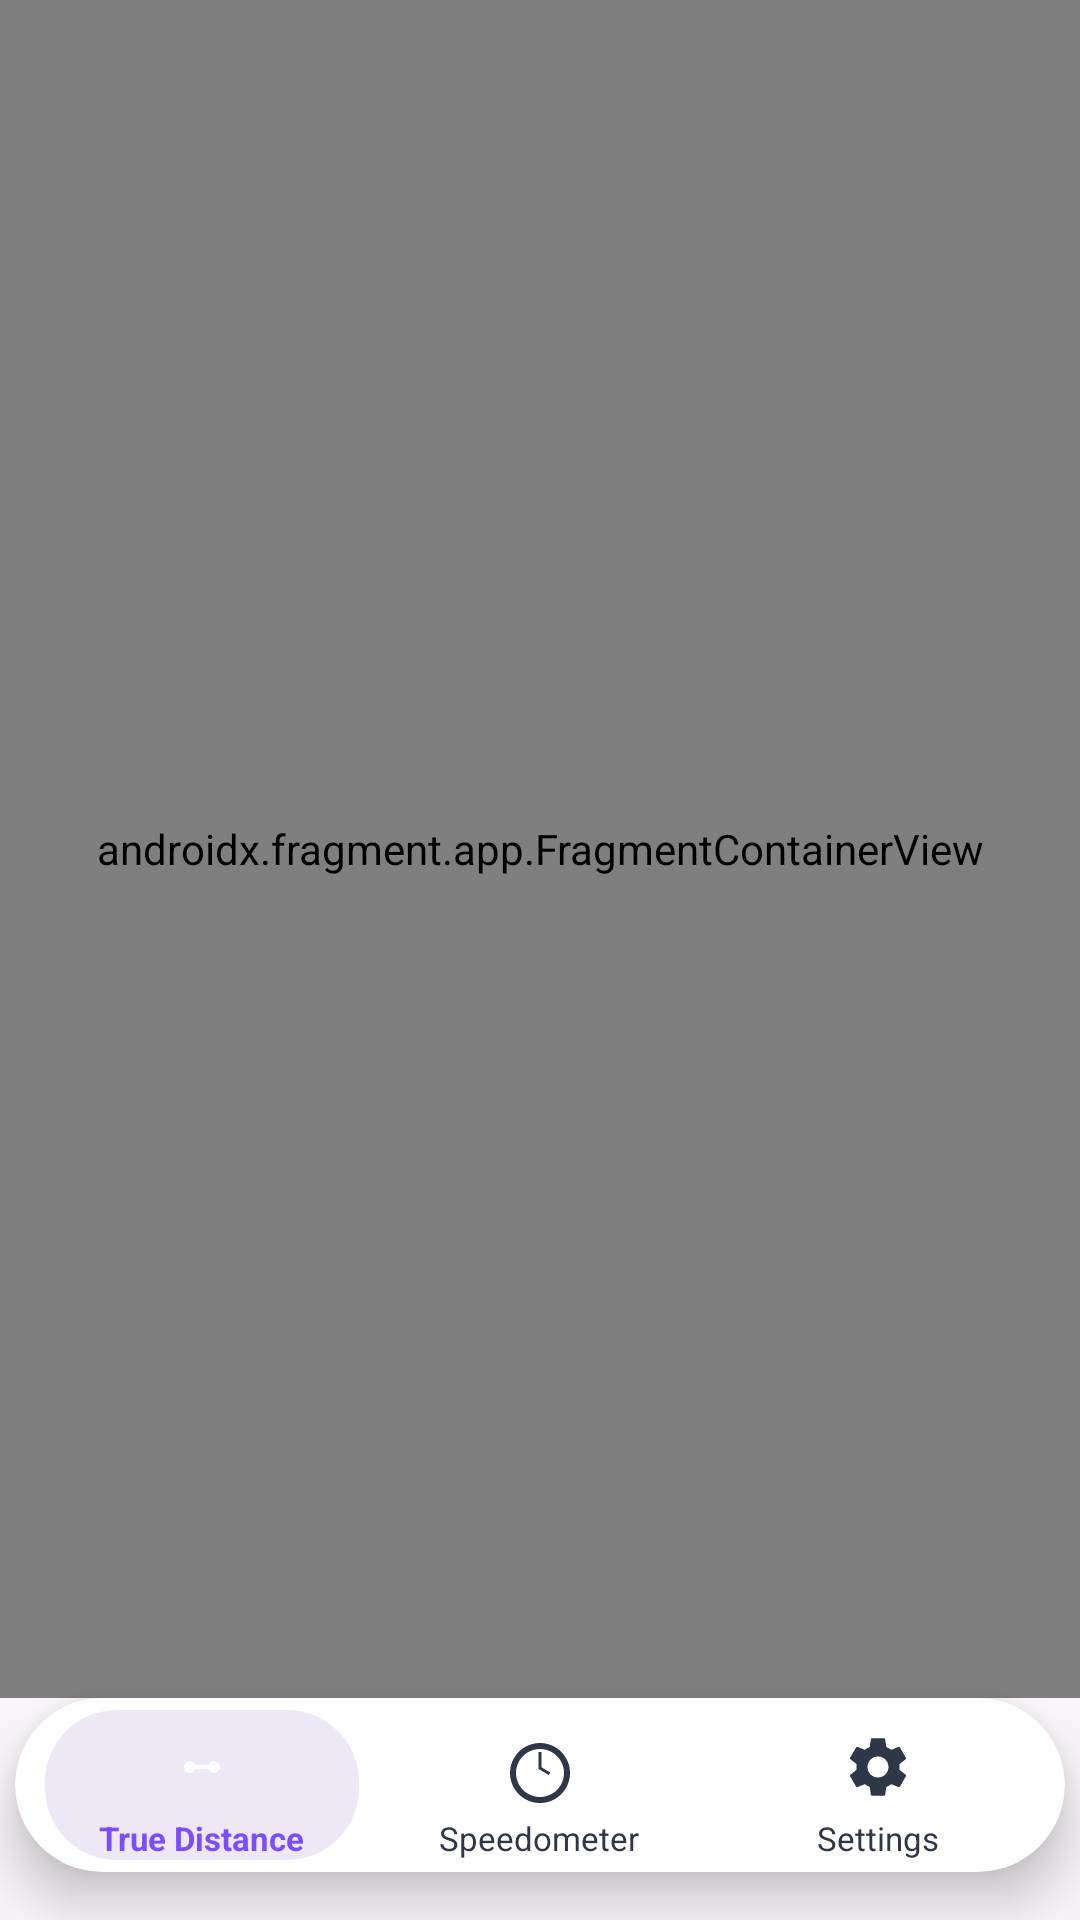

Write the Android layout XML for this screen, with the resource values it uses.
<!-- AndroidManifest.xml: activity theme Theme.TrueDistance -->
<!-- res/layout/activity_main.xml -->
<?xml version="1.0" encoding="utf-8"?>
<androidx.constraintlayout.widget.ConstraintLayout
    xmlns:android="http://schemas.android.com/apk/res/android"
    xmlns:app="http://schemas.android.com/apk/res-auto"
    android:layout_width="match_parent"
    android:layout_height="match_parent"
    android:fitsSystemWindows="true">

    
    <androidx.fragment.app.FragmentContainerView
        android:id="@+id/navHostFragment"
        android:name="androidx.navigation.fragment.NavHostFragment"
        android:layout_width="0dp"
        android:layout_height="0dp"
        app:defaultNavHost="true"
        app:navGraph="@navigation/nav_graph"
        app:layout_constraintTop_toTopOf="parent"
        app:layout_constraintStart_toStartOf="parent"
        app:layout_constraintEnd_toEndOf="parent"
        app:layout_constraintBottom_toTopOf="@id/navCardWrapper" />

    
    <androidx.cardview.widget.CardView
        android:id="@+id/navCardWrapper"
        android:layout_width="wrap_content"
        android:layout_height="wrap_content"
        android:layout_marginHorizontal="24dp"
        android:layout_marginBottom="16dp"
        app:cardCornerRadius="32dp"
        app:cardElevation="10dp"
        app:cardBackgroundColor="@color/card_white"
        app:layout_constraintBottom_toBottomOf="parent"
        app:layout_constraintStart_toStartOf="parent"
        app:layout_constraintEnd_toEndOf="parent"
        app:layout_constraintWidth_max="350dp">

        
        <com.google.android.material.bottomnavigation.BottomNavigationView
            android:id="@+id/bottomNav"
            android:layout_width="wrap_content"
            android:layout_height="58dp"
            android:paddingHorizontal="6dp"
            android:paddingVertical="0dp"
            android:background="@android:color/transparent"
            app:menu="@menu/bottom_nav_menu"
            app:labelVisibilityMode="labeled"
            app:itemRippleColor="@color/primary_lavender"
            style="@style/Widget.App.BottomNavigationView" />

    </androidx.cardview.widget.CardView>

</androidx.constraintlayout.widget.ConstraintLayout>
<!-- resources referenced by this layout -->
<resources>
  <color name="card_white">#FFFFFF</color>
  <color name="primary_lavender">#E1BEE7</color>
  <!-- drawable bg_nav_item_selector (drawable) -->
  <?xml version="1.0" encoding="utf-8"?>
  <selector xmlns:android="http://schemas.android.com/apk/res/android">
      <item android:state_checked="true" android:drawable="@drawable/bg_nav_item_selected" />
      <item android:state_selected="true" android:drawable="@drawable/bg_nav_item_selected" />
      <item android:drawable="@android:color/transparent" />
  </selector>
  <style name="Widget.App.ActiveIndicator.None" parent="Widget.Material3.BottomNavigationView.ActiveIndicator">
          <item name="android:width">0dp</item>
          <item name="android:height">0dp</item>
          <item name="android:color">@android:color/transparent</item>
      </style>
  <style name="BottomNavActiveTextAppearance">
          <item name="android:textSize">11sp</item>
          <item name="android:textStyle">bold</item>
          <item name="android:includeFontPadding">false</item>
          <item name="android:lineSpacingExtra">-2dp</item>
      </style>
  <style name="BottomNavInactiveTextAppearance">
          <item name="android:textSize">11sp</item>
          <item name="android:textStyle">normal</item>
          <item name="android:includeFontPadding">false</item>
          <item name="android:lineSpacingExtra">-2dp</item>
      </style>
  <color name="primary_violet">#7C4DFF</color>
  <color name="primary_violet_dark">#651FFF</color>
  <color name="background_soft">#F9F4F8</color>
  <color name="text_on_primary">#FFFFFF</color>
  <style name="Theme.TrueDistance.Dialog" parent="ThemeOverlay.MaterialComponents.MaterialAlertDialog">
          <item name="shapeAppearanceOverlay">@style/ShapeAppearance.App.Dialog</item>
          <item name="android:background">@color/card_white</item>
          <item name="buttonBarPositiveButtonStyle">@style/Widget.App.Button.Text</item>
          <item name="buttonBarNegativeButtonStyle">@style/Widget.App.Button.Text</item>
      </style>
  <style name="Widget.App.Button" parent="Widget.MaterialComponents.Button">
          <item name="cornerRadius">12dp</item>
          <item name="backgroundTint">@color/primary_violet</item>
          <item name="android:textColor">@color/text_on_primary</item>
          <item name="android:insetTop">0dp</item>
          <item name="android:insetBottom">0dp</item>
      </style>
  <!-- drawable bg_nav_item_selected (drawable) -->
  <?xml version="1.0" encoding="utf-8"?>
  <inset xmlns:android="http://schemas.android.com/apk/res/android"
      android:insetLeft="4dp"
      android:insetRight="4dp"
      android:insetTop="4dp"
      android:insetBottom="4dp">
      <shape android:shape="rectangle">
          <solid android:color="@color/nav_active_indicator_bg" />
          <corners android:radius="24dp" />
      </shape>
  </inset>
  <style name="ShapeAppearance.App.Dialog" parent="">
          <item name="cornerSize">24dp</item>
      </style>
  <style name="Widget.App.Button.Text" parent="Widget.MaterialComponents.Button.TextButton">
          <item name="android:textColor">@color/primary_violet</item>
      </style>
  <color name="nav_active_indicator_bg">#EDE7F6</color>
</resources>
